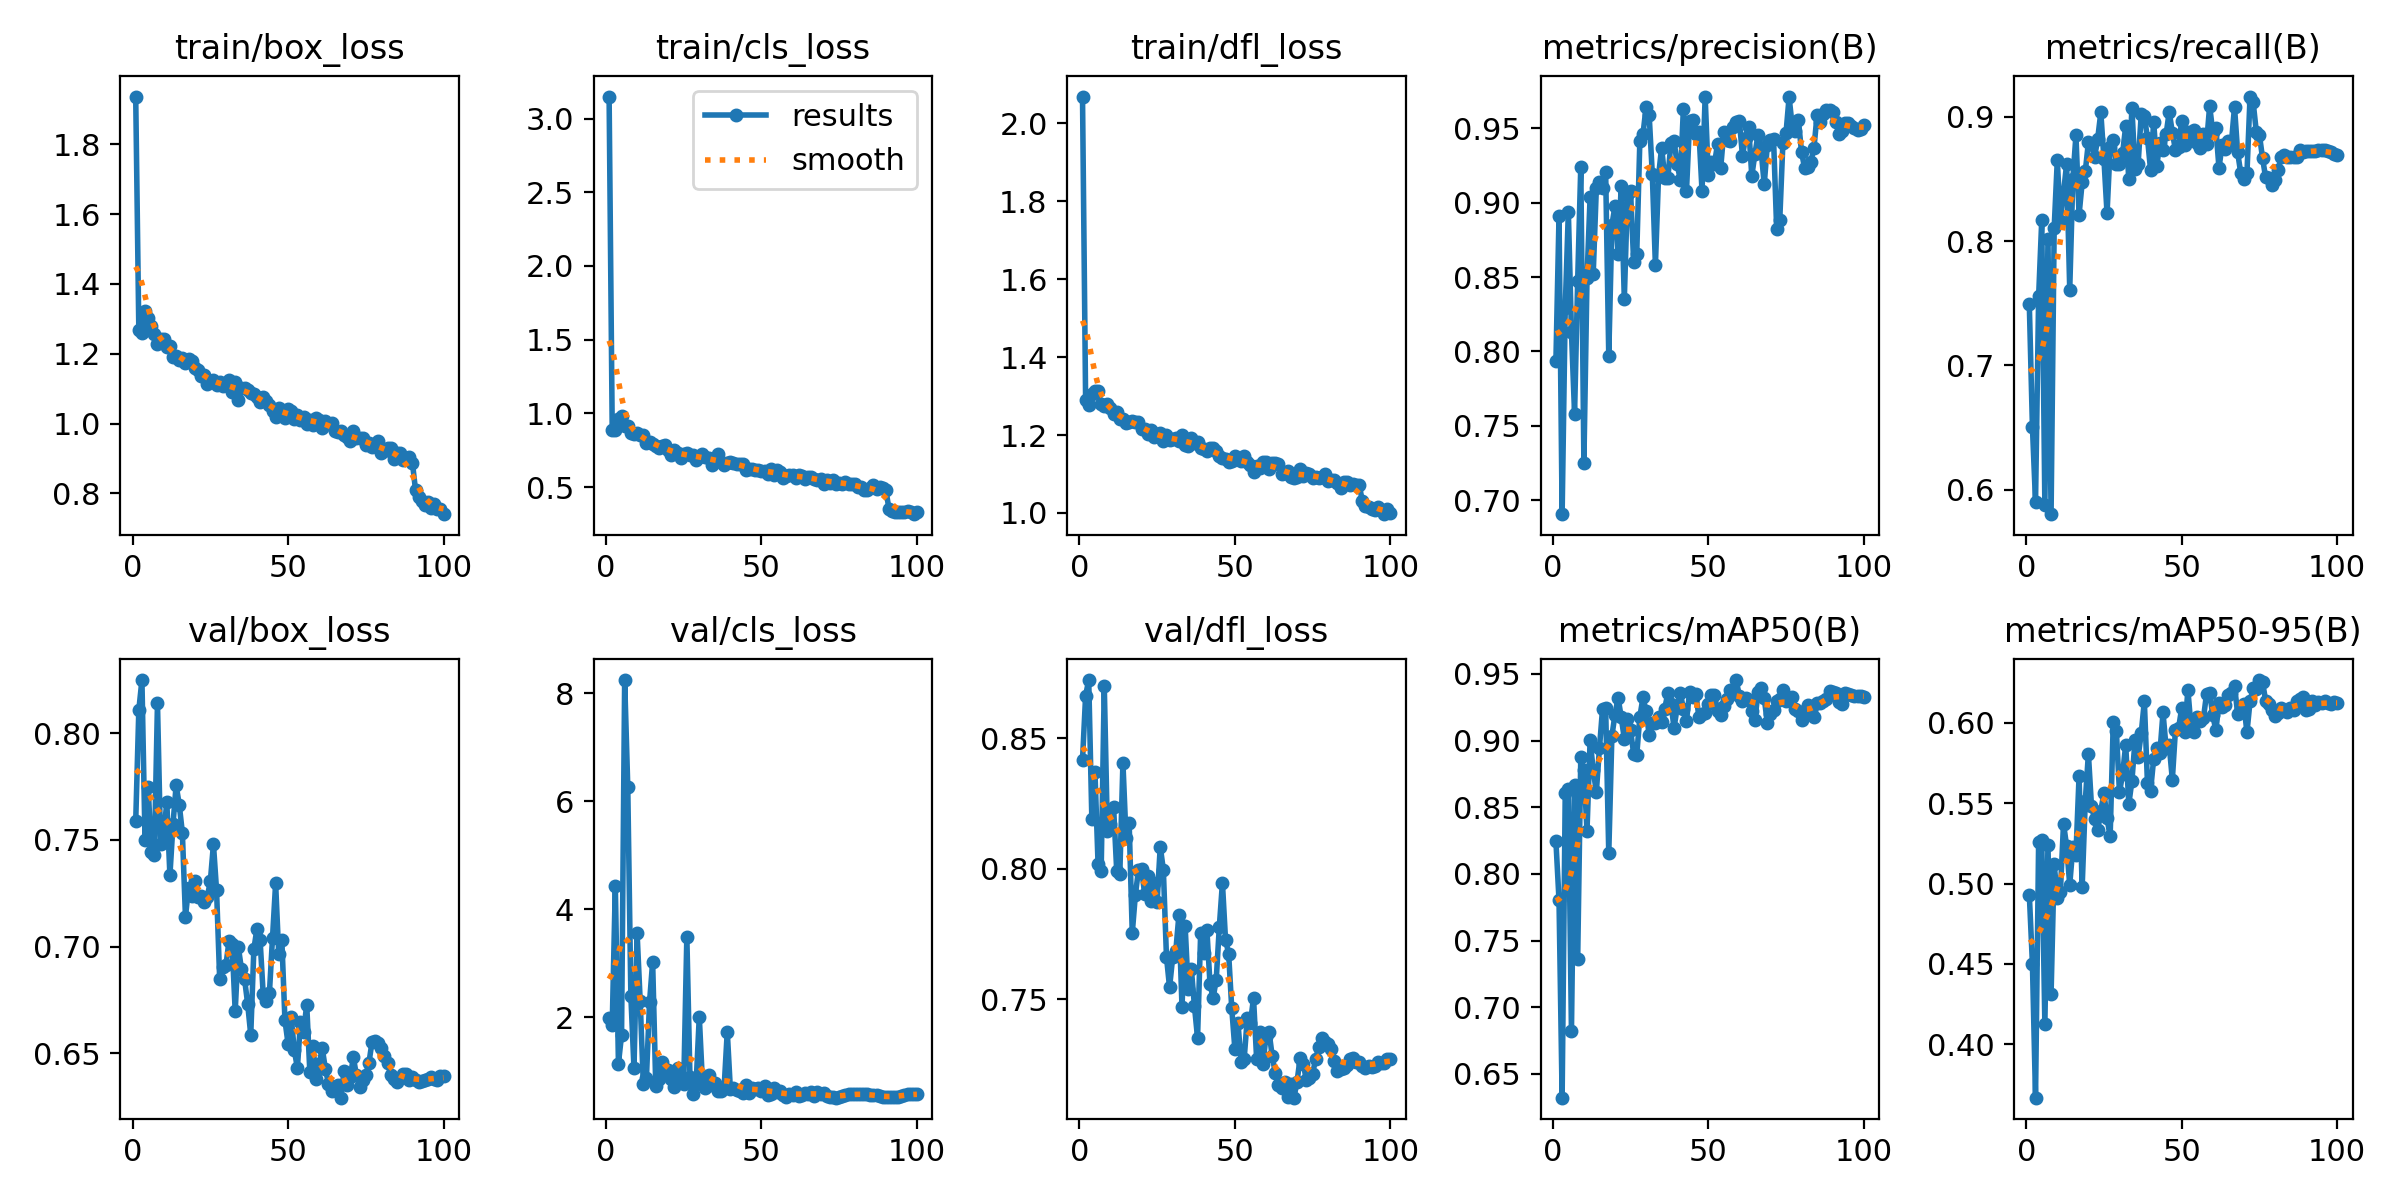

Values plotted in this chart, from the file beside it:
epoch, time, train/box_loss, train/cls_loss, train/dfl_loss, metrics/precision(B), metrics/recall(B), metrics/mAP50(B), metrics/mAP50-95(B), val/box_loss, val/cls_loss, val/dfl_loss, lr/pg0, lr/pg1, lr/pg2, lr/pg3, lr/pg4, lr/pg5, lr/pg6, lr/pg7
1, 85.24, 1.936, 3.149, 2.069, 0.7934, 0.7491, 0.8247, 0.4932, 0.7587, 1.987, 0.8416, 0.009982, 0.003327, 0.009982, 0.003327, 0.009982, 0.003327, 0.009982, 0.003327
2, 162.8, 1.269, 0.888, 1.289, 0.891, 0.6505, 0.7802, 0.4503, 0.8109, 1.852, 0.8663, 0.01978, 0.006595, 0.01978, 0.006595, 0.01978, 0.006595, 0.01978, 0.006595
3, 238.3, 1.258, 0.8891, 1.278, 0.6906, 0.5898, 0.6322, 0.3668, 0.8249, 4.435, 0.8722, 0.02939, 0.009796, 0.02939, 0.009796, 0.02939, 0.009796, 0.02939, 0.009796
4, 311.9, 1.322, 0.9652, 1.306, 0.8292, 0.7556, 0.861, 0.5262, 0.7498, 1.145, 0.8191, 0.02911, 0.009703, 0.02911, 0.009703, 0.02911, 0.009703, 0.02911, 0.009703
5, 386.4, 1.302, 0.982, 1.313, 0.894, 0.8169, 0.8639, 0.5271, 0.7749, 1.669, 0.8372, 0.02881, 0.009604, 0.02881, 0.009604, 0.02881, 0.009604, 0.02881, 0.009604
6, 459.3, 1.281, 0.9142, 1.312, 0.8128, 0.5879, 0.6822, 0.4127, 0.7443, 8.241, 0.8018, 0.02851, 0.009505, 0.02851, 0.009505, 0.02851, 0.009505, 0.02851, 0.009505
7, 534.3, 1.258, 0.9151, 1.28, 0.7582, 0.8014, 0.8669, 0.5241, 0.7431, 6.262, 0.7991, 0.02822, 0.009406, 0.02822, 0.009406, 0.02822, 0.009406, 0.02822, 0.009406
8, 608.5, 1.227, 0.8663, 1.275, 0.8477, 0.5802, 0.7359, 0.4313, 0.8142, 2.39, 0.8701, 0.02792, 0.009307, 0.02792, 0.009307, 0.02792, 0.009307, 0.02792, 0.009307
9, 682, 1.241, 0.8574, 1.279, 0.9243, 0.8107, 0.8879, 0.512, 0.7483, 1.059, 0.8145, 0.02762, 0.009208, 0.02762, 0.009208, 0.02762, 0.009208, 0.02762, 0.009208
10, 755.8, 1.243, 0.8653, 1.27, 0.7252, 0.8652, 0.8777, 0.4913, 0.7526, 3.559, 0.8173, 0.02733, 0.009109, 0.02733, 0.009109, 0.02733, 0.009109, 0.02733, 0.009109
11, 830.5, 1.218, 0.8517, 1.254, 0.8491, 0.8166, 0.8326, 0.4949, 0.7677, 2.293, 0.8235, 0.02703, 0.00901, 0.02703, 0.00901, 0.02703, 0.00901, 0.02703, 0.00901
12, 903.6, 1.223, 0.8561, 1.259, 0.904, 0.8388, 0.9001, 0.5374, 0.7334, 0.7716, 0.7992, 0.02673, 0.008911, 0.02673, 0.008911, 0.02673, 0.008911, 0.02673, 0.008911
13, 976.8, 1.191, 0.7971, 1.241, 0.8522, 0.8621, 0.878, 0.5233, 0.7575, 0.8741, 0.7981, 0.02644, 0.008812, 0.02644, 0.008812, 0.02644, 0.008812, 0.02644, 0.008812
14, 1051, 1.193, 0.8085, 1.241, 0.9097, 0.7611, 0.8614, 0.4993, 0.7756, 2.278, 0.8406, 0.02614, 0.008713, 0.02614, 0.008713, 0.02614, 0.008713, 0.02614, 0.008713
15, 1125, 1.182, 0.7917, 1.23, 0.9137, 0.8501, 0.8942, 0.5226, 0.7666, 3.027, 0.8117, 0.02584, 0.008614, 0.02584, 0.008614, 0.02584, 0.008614, 0.02584, 0.008614
16, 1198, 1.186, 0.7784, 1.232, 0.9098, 0.8852, 0.9239, 0.5181, 0.7535, 0.7359, 0.8176, 0.02555, 0.008515, 0.02555, 0.008515, 0.02555, 0.008515, 0.02555, 0.008515
17, 1270, 1.174, 0.766, 1.235, 0.9204, 0.8212, 0.9244, 0.5667, 0.714, 0.8664, 0.7753, 0.02525, 0.008416, 0.02525, 0.008416, 0.02525, 0.008416, 0.02525, 0.008416
18, 1343, 1.184, 0.7774, 1.233, 0.797, 0.8472, 0.8155, 0.4978, 0.7277, 1.179, 0.79, 0.02495, 0.008317, 0.02495, 0.008317, 0.02495, 0.008317, 0.02495, 0.008317
19, 1416, 1.18, 0.784, 1.234, 0.8848, 0.8561, 0.9033, 0.5512, 0.724, 0.9573, 0.7995, 0.02465, 0.008218, 0.02465, 0.008218, 0.02465, 0.008218, 0.02465, 0.008218
20, 1489, 1.16, 0.7537, 1.217, 0.8979, 0.8795, 0.9196, 0.5807, 0.7308, 1.032, 0.7999, 0.02436, 0.008119, 0.02436, 0.008119, 0.02436, 0.008119, 0.02436, 0.008119
21, 1562, 1.153, 0.7173, 1.216, 0.8652, 0.878, 0.932, 0.5481, 0.7234, 0.8613, 0.7901, 0.02406, 0.00802, 0.02406, 0.00802, 0.02406, 0.00802, 0.02406, 0.00802
22, 1635, 1.137, 0.7486, 1.203, 0.9109, 0.8675, 0.9177, 0.5404, 0.7237, 0.7028, 0.7972, 0.02376, 0.007921, 0.02376, 0.007921, 0.02376, 0.007921, 0.02376, 0.007921
23, 1708, 1.139, 0.7317, 1.212, 0.8352, 0.8826, 0.9013, 0.5334, 0.7208, 1.061, 0.7878, 0.02347, 0.007822, 0.02347, 0.007822, 0.02347, 0.007822, 0.02347, 0.007822
24, 1780, 1.112, 0.7003, 1.194, 0.905, 0.9036, 0.9163, 0.5453, 0.7232, 0.8317, 0.7945, 0.02317, 0.007723, 0.02317, 0.007723, 0.02317, 0.007723, 0.02317, 0.007723
25, 1853, 1.123, 0.7254, 1.202, 0.908, 0.8661, 0.9077, 0.5564, 0.7306, 0.7607, 0.7874, 0.02287, 0.007624, 0.02287, 0.007624, 0.02287, 0.007624, 0.02287, 0.007624
26, 1926, 1.125, 0.7287, 1.205, 0.8604, 0.8223, 0.8903, 0.5405, 0.748, 3.488, 0.8085, 0.02258, 0.007525, 0.02258, 0.007525, 0.02258, 0.007525, 0.02258, 0.007525
27, 2000, 1.11, 0.7158, 1.185, 0.8658, 0.8755, 0.8895, 0.5293, 0.7265, 0.8975, 0.7996, 0.02228, 0.007426, 0.02228, 0.007426, 0.02228, 0.007426, 0.02228, 0.007426
28, 2072, 1.119, 0.7176, 1.2, 0.9417, 0.8818, 0.9179, 0.6005, 0.6851, 0.5845, 0.7663, 0.02198, 0.007327, 0.02198, 0.007327, 0.02198, 0.007327, 0.02198, 0.007327
29, 2145, 1.106, 0.6823, 1.188, 0.9459, 0.8623, 0.9323, 0.5947, 0.6905, 0.7937, 0.7545, 0.02168, 0.007228, 0.02168, 0.007228, 0.02168, 0.007228, 0.02168, 0.007228
30, 2218, 1.112, 0.7053, 1.19, 0.9643, 0.862, 0.9221, 0.5568, 0.6912, 2.013, 0.7661, 0.02139, 0.007129, 0.02139, 0.007129, 0.02139, 0.007129, 0.02139, 0.007129
31, 2290, 1.126, 0.7264, 1.191, 0.9587, 0.8707, 0.9042, 0.568, 0.7026, 0.8218, 0.7684, 0.02109, 0.00703, 0.02109, 0.00703, 0.02109, 0.00703, 0.02109, 0.00703
32, 2363, 1.09, 0.7011, 1.185, 0.9194, 0.8926, 0.9129, 0.5864, 0.7011, 0.6863, 0.7822, 0.02079, 0.006931, 0.02079, 0.006931, 0.02079, 0.006931, 0.02079, 0.006931
33, 2436, 1.118, 0.6942, 1.2, 0.8579, 0.8496, 0.9129, 0.5494, 0.6697, 0.9382, 0.7471, 0.0205, 0.006832, 0.0205, 0.006832, 0.0205, 0.006832, 0.0205, 0.006832
34, 2509, 1.068, 0.652, 1.174, 0.9177, 0.9072, 0.918, 0.5639, 0.6999, 0.7446, 0.7782, 0.0202, 0.006733, 0.0202, 0.006733, 0.0202, 0.006733, 0.0202, 0.006733
35, 2581, 1.103, 0.6775, 1.172, 0.9371, 0.8578, 0.9143, 0.589, 0.6896, 0.7761, 0.7538, 0.0199, 0.006634, 0.0199, 0.006634, 0.0199, 0.006634, 0.0199, 0.006634
36, 2654, 1.103, 0.7217, 1.193, 0.9169, 0.8622, 0.924, 0.5788, 0.6849, 0.6296, 0.7617, 0.01961, 0.006535, 0.01961, 0.006535, 0.01961, 0.006535, 0.01961, 0.006535
37, 2727, 1.097, 0.6701, 1.18, 0.9163, 0.9022, 0.9356, 0.5936, 0.6733, 0.6333, 0.7474, 0.01931, 0.006436, 0.01931, 0.006436, 0.01931, 0.006436, 0.01931, 0.006436
38, 2799, 1.087, 0.6527, 1.181, 0.9403, 0.9004, 0.9278, 0.6135, 0.6586, 0.705, 0.7352, 0.01901, 0.006337, 0.01901, 0.006337, 0.01901, 0.006337, 0.01901, 0.006337
39, 2873, 1.084, 0.6614, 1.167, 0.9415, 0.8831, 0.9095, 0.5623, 0.6989, 1.737, 0.7753, 0.01871, 0.006238, 0.01871, 0.006238, 0.01871, 0.006238, 0.01871, 0.006238
40, 2945, 1.075, 0.6699, 1.164, 0.926, 0.8573, 0.9249, 0.5578, 0.7084, 0.6679, 0.7679, 0.01842, 0.006139, 0.01842, 0.006139, 0.01842, 0.006139, 0.01842, 0.006139
41, 3017, 1.062, 0.6651, 1.159, 0.9153, 0.896, 0.936, 0.5776, 0.7032, 0.6838, 0.7766, 0.01812, 0.00604, 0.01812, 0.00604, 0.01812, 0.00604, 0.01812, 0.00604
42, 3089, 1.077, 0.6585, 1.166, 0.9633, 0.8606, 0.9239, 0.5846, 0.6778, 0.6467, 0.756, 0.01782, 0.005941, 0.01782, 0.005941, 0.01782, 0.005941, 0.01782, 0.005941
43, 3161, 1.064, 0.6573, 1.167, 0.9081, 0.8791, 0.915, 0.5812, 0.6747, 0.6422, 0.7505, 0.01753, 0.005842, 0.01753, 0.005842, 0.01753, 0.005842, 0.01753, 0.005842
44, 3233, 1.053, 0.6585, 1.158, 0.9547, 0.8738, 0.9365, 0.6064, 0.6782, 0.5998, 0.7574, 0.01723, 0.005743, 0.01723, 0.005743, 0.01723, 0.005743, 0.01723, 0.005743
45, 3306, 1.037, 0.6165, 1.147, 0.9556, 0.8861, 0.9326, 0.5843, 0.7042, 0.7555, 0.7777, 0.01693, 0.005644, 0.01693, 0.005644, 0.01693, 0.005644, 0.01693, 0.005644
46, 3378, 1.019, 0.6255, 1.141, 0.9462, 0.9041, 0.9352, 0.5861, 0.7296, 0.6018, 0.7946, 0.01664, 0.005545, 0.01664, 0.005545, 0.01664, 0.005545, 0.01664, 0.005545
47, 3451, 1.045, 0.6261, 1.139, 0.9476, 0.8874, 0.9177, 0.5647, 0.6964, 0.6975, 0.7727, 0.01634, 0.005446, 0.01634, 0.005446, 0.01634, 0.005446, 0.01634, 0.005446
48, 3524, 1.031, 0.6153, 1.131, 0.9078, 0.8736, 0.9199, 0.5956, 0.7029, 0.6782, 0.7675, 0.01604, 0.005347, 0.01604, 0.005347, 0.01604, 0.005347, 0.01604, 0.005347
49, 3597, 1.016, 0.6192, 1.133, 0.9714, 0.876, 0.9204, 0.5965, 0.6654, 0.6857, 0.7465, 0.01574, 0.005248, 0.01574, 0.005248, 0.01574, 0.005248, 0.01574, 0.005248
50, 3669, 1.042, 0.6091, 1.147, 0.9186, 0.8969, 0.9274, 0.609, 0.6546, 0.6365, 0.7311, 0.01545, 0.005149, 0.01545, 0.005149, 0.01545, 0.005149, 0.01545, 0.005149
51, 3743, 1.035, 0.6124, 1.138, 0.9275, 0.8776, 0.9345, 0.5945, 0.6671, 0.7238, 0.741, 0.01515, 0.00505, 0.01515, 0.00505, 0.01515, 0.00505, 0.01515, 0.00505
52, 3815, 1.013, 0.587, 1.134, 0.9263, 0.888, 0.9345, 0.6205, 0.6515, 0.5602, 0.726, 0.01485, 0.004951, 0.01485, 0.004951, 0.01485, 0.004951, 0.01485, 0.004951
53, 3888, 1.025, 0.6243, 1.147, 0.9397, 0.8863, 0.9221, 0.5978, 0.6432, 0.5884, 0.7273, 0.01456, 0.004852, 0.01456, 0.004852, 0.01456, 0.004852, 0.01456, 0.004852
54, 3959, 1.011, 0.5803, 1.131, 0.9233, 0.8892, 0.9195, 0.5944, 0.6648, 0.6944, 0.743, 0.01426, 0.004753, 0.01426, 0.004753, 0.01426, 0.004753, 0.01426, 0.004753
55, 4031, 1.019, 0.6162, 1.123, 0.9478, 0.879, 0.9257, 0.6036, 0.66, 0.6183, 0.7409, 0.01396, 0.004654, 0.01396, 0.004654, 0.01396, 0.004654, 0.01396, 0.004654
56, 4104, 0.9984, 0.6044, 1.106, 0.9422, 0.8751, 0.9313, 0.6008, 0.6729, 0.6316, 0.7505, 0.01367, 0.004555, 0.01367, 0.004555, 0.01367, 0.004555, 0.01367, 0.004555
57, 4176, 1.009, 0.5635, 1.121, 0.9414, 0.8859, 0.9378, 0.6028, 0.6414, 0.5586, 0.7272, 0.01337, 0.004456, 0.01337, 0.004456, 0.01337, 0.004456, 0.01337, 0.004456
58, 4248, 0.9968, 0.5737, 1.116, 0.951, 0.8784, 0.9382, 0.6179, 0.6534, 0.522, 0.7375, 0.01307, 0.004357, 0.01307, 0.004357, 0.01307, 0.004357, 0.01307, 0.004357
59, 4319, 1.017, 0.5794, 1.131, 0.9543, 0.9088, 0.9454, 0.6188, 0.638, 0.5869, 0.7251, 0.01277, 0.004258, 0.01277, 0.004258, 0.01277, 0.004258, 0.01277, 0.004258
60, 4392, 1.009, 0.5802, 1.131, 0.955, 0.888, 0.9331, 0.6048, 0.6451, 0.5715, 0.7356, 0.01248, 0.004159, 0.01248, 0.004159, 0.01248, 0.004159, 0.01248, 0.004159
... 40 more rows
